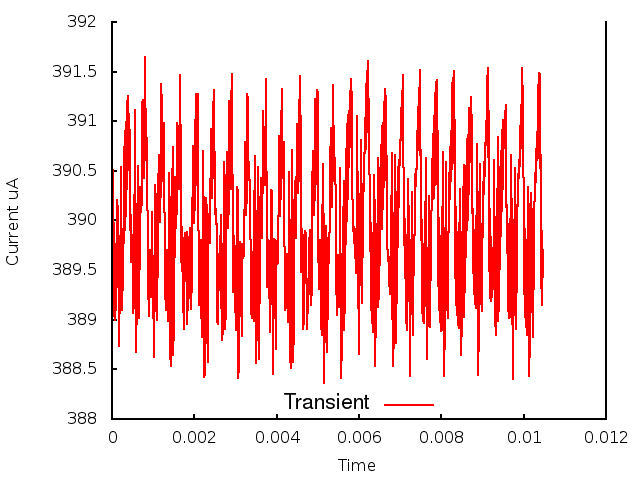

Values plotted in this chart, from the file beside it:
0.000000, 0.000000, 3.906293
1, 0.000010, 3.915
2, 0.000020, 3.896
3, 0.000030, 3.902
4, 0.000040, 3.892
5, 0.000050, 3.9
6, 0.000060, 3.89
7, 0.000070, 3.898
8, 0.000080, 3.89
9, 0.000090, 3.896
10, 0.000100, 3.891
11, 0.000110, 3.895
12, 0.000120, 3.895
13, 0.000130, 3.902
14, 0.000140, 3.901
15, 0.000150, 3.901
16, 0.000160, 3.887
17, 0.000170, 3.89
18, 0.000180, 3.889
19, 0.000190, 3.893
20, 0.000200, 3.896
21, 0.000210, 3.901
22, 0.000220, 3.905
23, 0.000230, 3.895
24, 0.000240, 3.893
25, 0.000250, 3.891
26, 0.000260, 3.899
27, 0.000270, 3.893
28, 0.000280, 3.904
29, 0.000290, 3.898
30, 0.000300, 3.907
31, 0.000310, 3.899
32, 0.000320, 3.909
33, 0.000330, 3.9
34, 0.000340, 3.91
35, 0.000350, 3.902
36, 0.000360, 3.912
37, 0.000370, 3.903
38, 0.000380, 3.913
39, 0.000390, 3.905
40, 0.000400, 3.912
41, 0.000410, 3.909
42, 0.000420, 3.911
43, 0.000430, 3.907
44, 0.000440, 3.899
45, 0.000450, 3.901
46, 0.000460, 3.896
47, 0.000470, 3.899
48, 0.000480, 3.897
49, 0.000490, 3.899
50, 0.000500, 3.898
51, 0.000510, 3.895
52, 0.000520, 3.891
53, 0.000530, 3.891
54, 0.000540, 3.899
55, 0.000550, 3.906
56, 0.000560, 3.911
57, 0.000570, 3.897
58, 0.000580, 3.887
59, 0.000590, 3.887
60, 0.000600, 3.891
... 986 more rows
